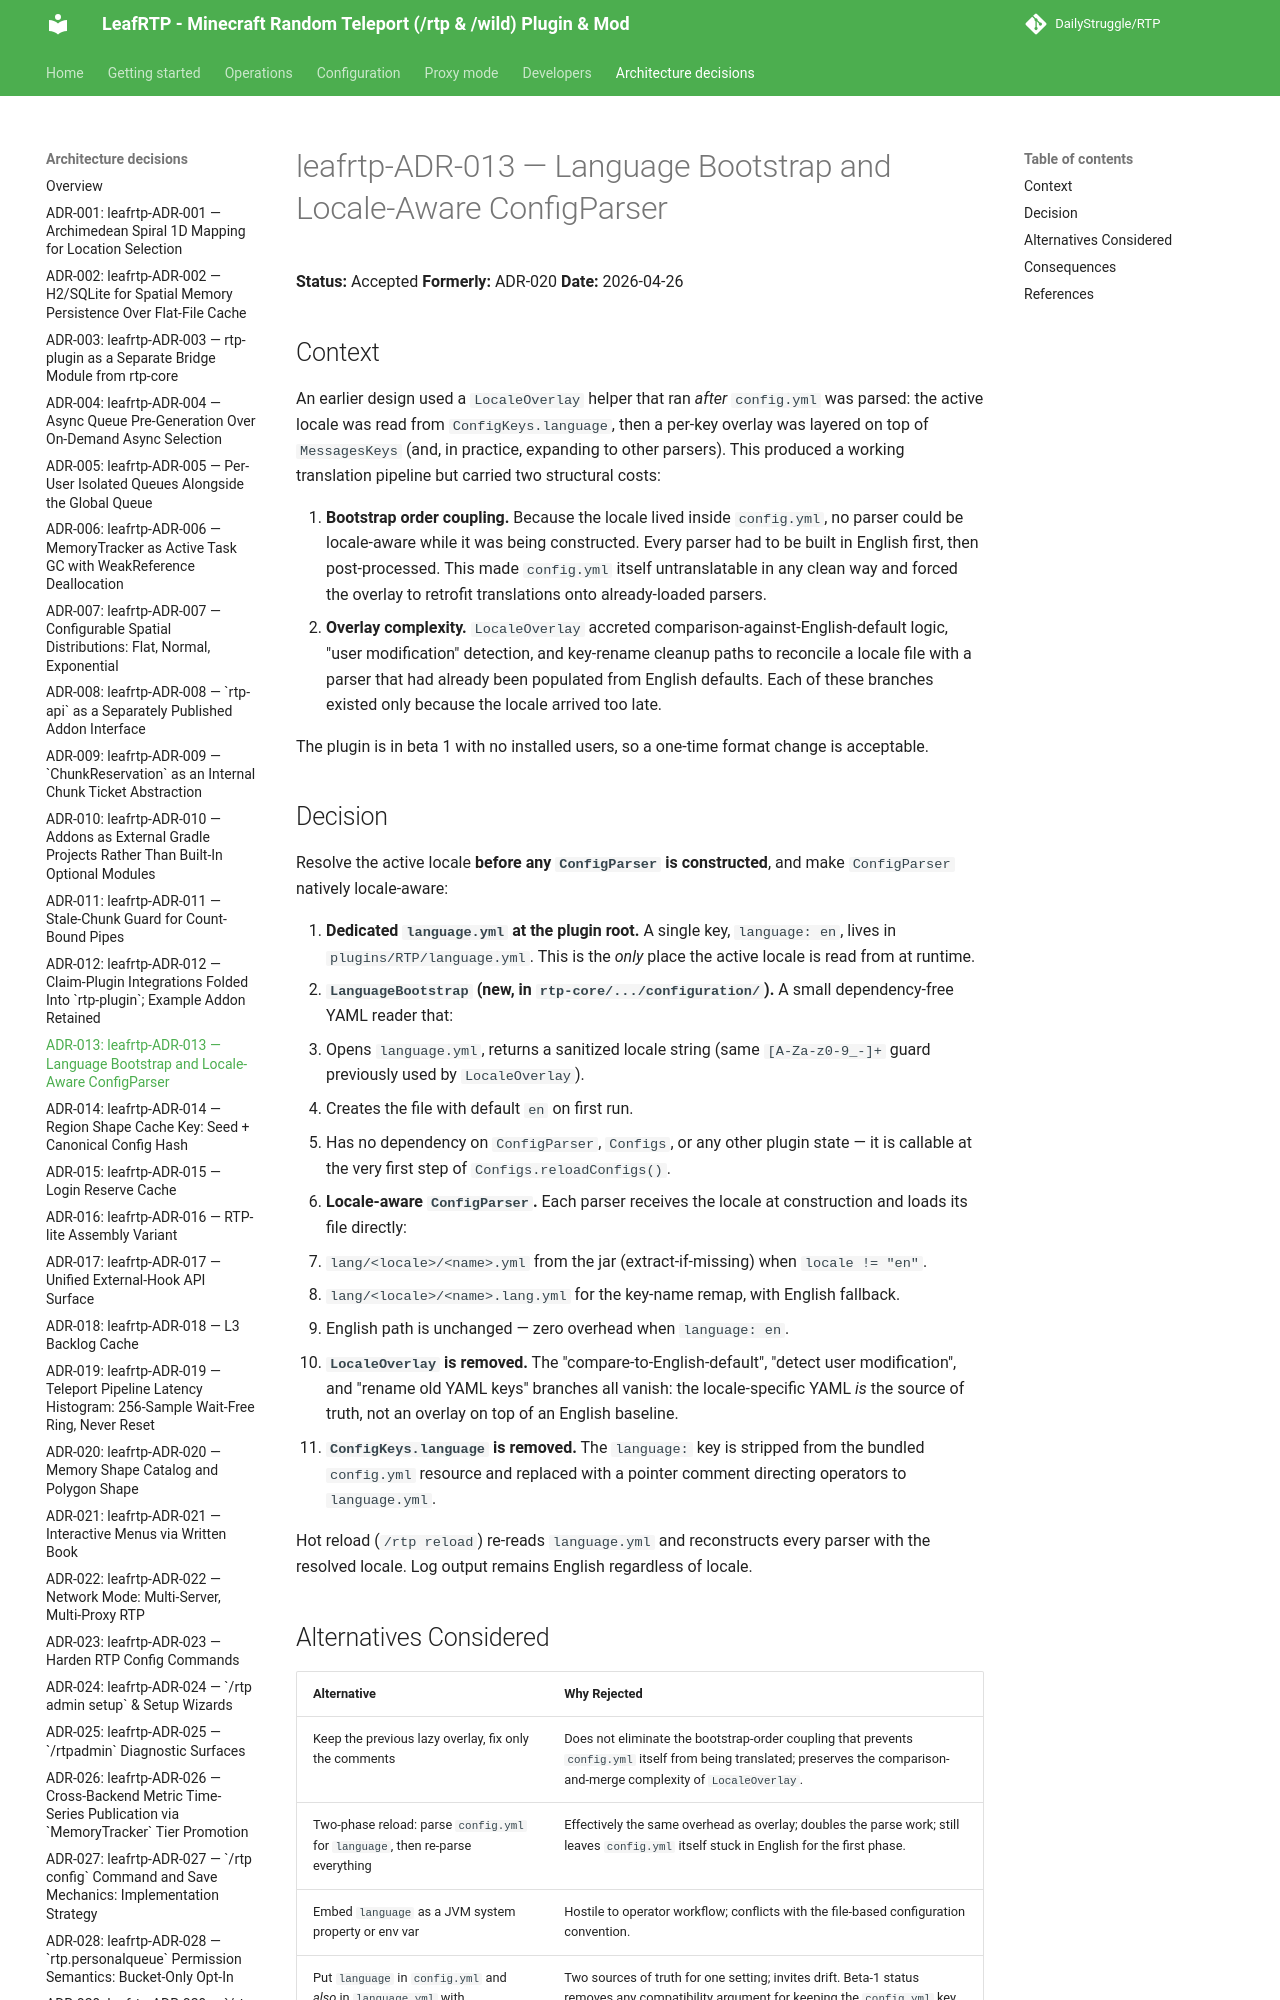

repository: DailyStruggle/RTP · page: adr/leafrtp-ADR-013-language-bootstrap-and-locale-aware-configparser/index.html · generator: mkdocs

# leafrtp-ADR-013 — Language Bootstrap and Locale-Aware ConfigParser

**Status:** Accepted
**Formerly:** ADR-020
**Date:** 2026-04-26

## Context

An earlier design used a `LocaleOverlay` helper that ran *after* `config.yml` was parsed: the active locale was read from `ConfigKeys.language`, then a per-key overlay was layered on top of `MessagesKeys` (and, in practice, expanding to other parsers). This produced a working translation pipeline but carried two structural costs:

1. **Bootstrap order coupling.** Because the locale lived inside `config.yml`, no parser could be locale-aware while it was being constructed. Every parser had to be built in English first, then post-processed. This made `config.yml` itself untranslatable in any clean way and forced the overlay to retrofit translations onto already-loaded parsers.
2. **Overlay complexity.** `LocaleOverlay` accreted comparison-against-English-default logic, "user modification" detection, and key-rename cleanup paths to reconcile a locale file with a parser that had already been populated from English defaults. Each of these branches existed only because the locale arrived too late.

The plugin is in beta 1 with no installed users, so a one-time format change is acceptable.
